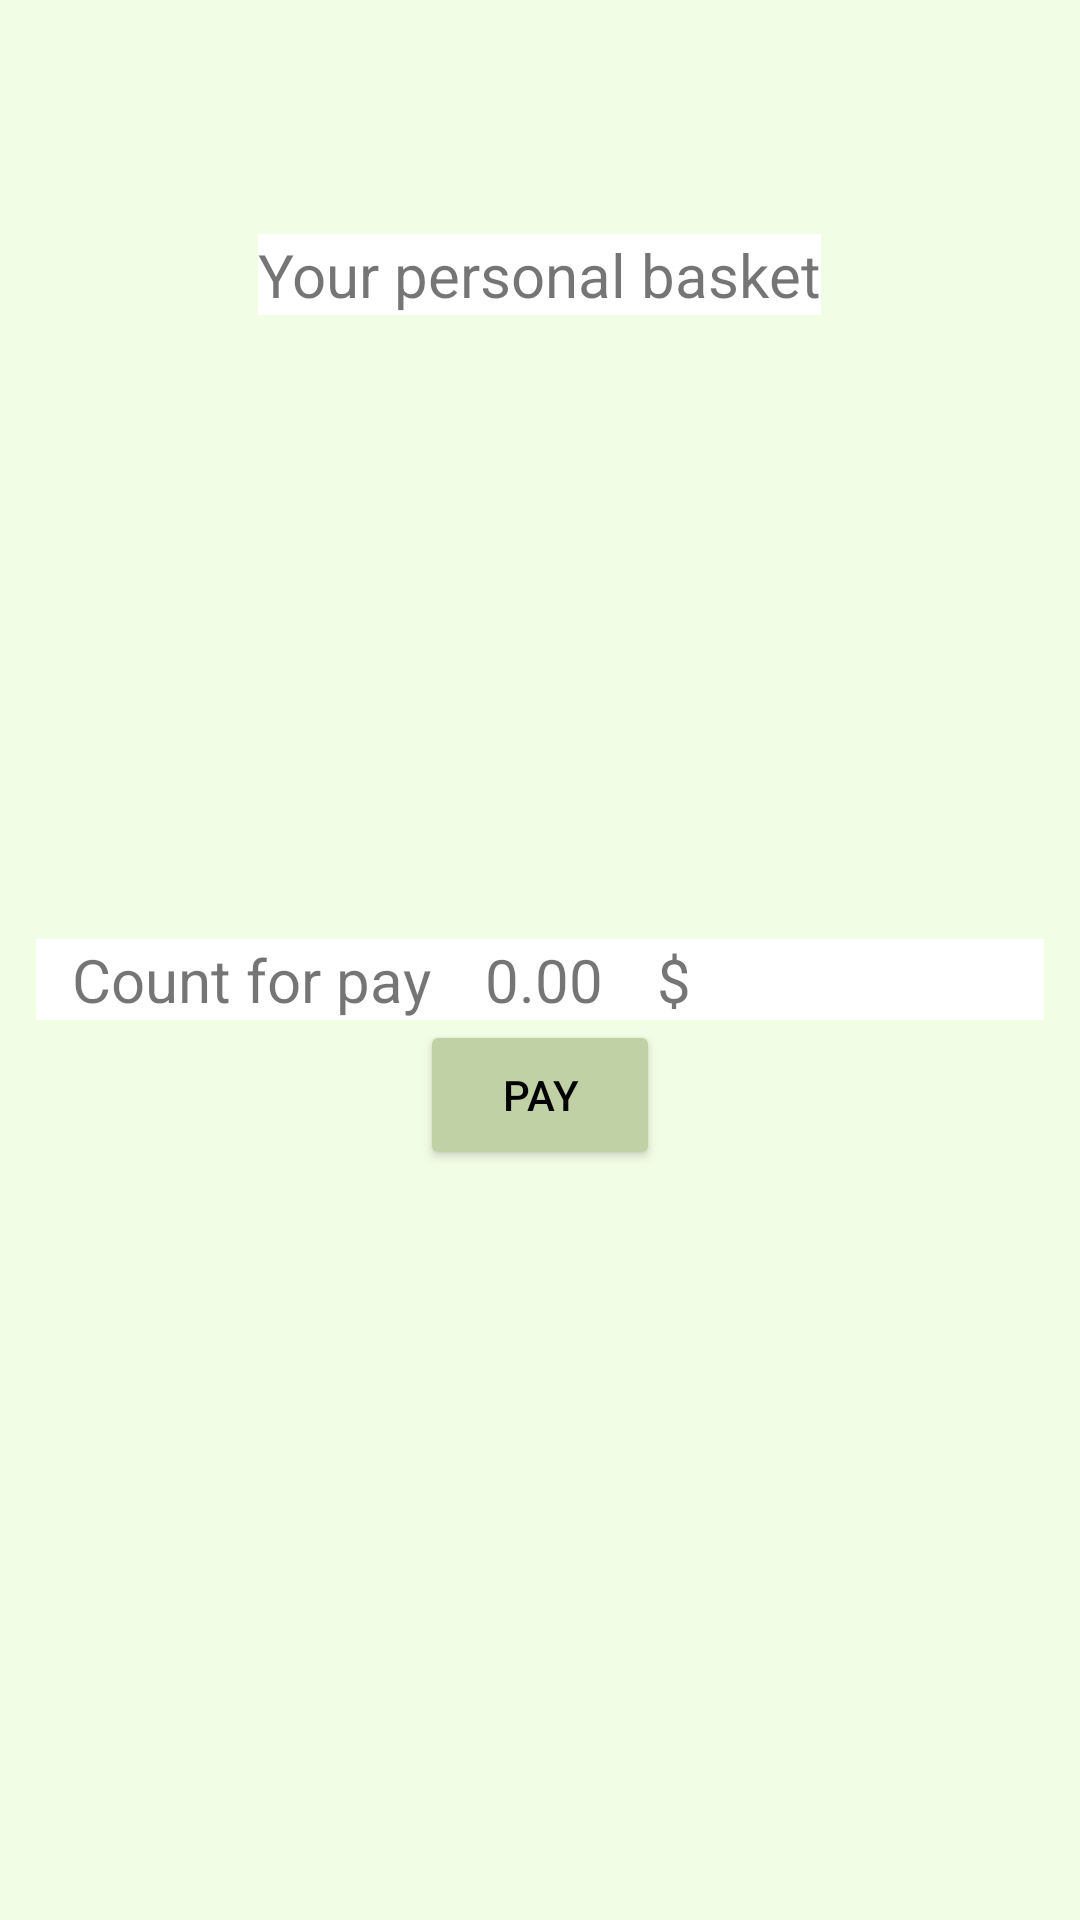

Android layout source for this screen:
<!-- AndroidManifest.xml: application theme Theme.My_shop_Kemelova -->
<!-- res/layout/fragment_basket.xml -->
<?xml version="1.0" encoding="utf-8"?>
<LinearLayout xmlns:android="http://schemas.android.com/apk/res/android"
    xmlns:app="http://schemas.android.com/apk/res-auto"
    xmlns:tools="http://schemas.android.com/tools"
    android:layout_width="match_parent"
    android:layout_height="match_parent"
    tools:context=".ui.dashboard.BasketFragment"
    android:background="#F2FDE6"
    android:orientation="vertical"
    android:padding="12dp">

    <ImageButton
        android:id="@+id/btn_back"
        android:layout_width="36dp"
        android:layout_height="36dp"
        android:layout_marginStart="6dp"
        android:background="@drawable/strelkalevo"
        android:contentDescription="button back"
        tools:ignore="TouchTargetSizeCheck"
        />
    <TextView
        android:layout_width="wrap_content"
        android:layout_height="wrap_content"
        android:textSize="20sp"
        android:text="Your personal basket"
        android:background="@color/white"
        android:layout_marginTop="30dp"
        android:layout_gravity="center_horizontal"/>

    <androidx.recyclerview.widget.RecyclerView
        android:id="@+id/rv_basket"
        android:layout_width="wrap_content"
        android:layout_height="wrap_content"
        app:layoutManager="androidx.recyclerview.widget.LinearLayoutManager"
        android:orientation="horizontal"
        tools:listitem="@layout/item_product"/>

    <ImageView
        android:id="@+id/place_holder"
        android:layout_width="380dp"
        android:layout_height="180dp"
        android:src="@drawable/empty_cart"
        android:visibility="visible"
        android:layout_marginTop="8dp"
        android:layout_gravity="center_horizontal"
        />

    <LinearLayout
        android:layout_width="match_parent"
        android:layout_height="wrap_content"
        android:background="@color/white"
        android:layout_marginTop="20dp">

        <TextView
            android:layout_width="wrap_content"
            android:layout_height="wrap_content"
            android:text="Count for pay"
            android:textSize="20sp"
            android:layout_marginStart="12dp"
            />

        <TextView
            android:id="@+id/basket_total_count"
            android:layout_width="wrap_content"
            android:layout_height="wrap_content"
            android:text="0.00"
            android:textSize="20sp"
            android:layout_marginLeft="18dp"
            />

        <TextView
            android:layout_width="wrap_content"
            android:layout_height="wrap_content"
            android:text="$"
            android:textSize="20sp"
            android:layout_marginLeft="18dp"
            />
    </LinearLayout>
    <Button
        android:id="@+id/btn_pay"
        android:layout_width="80dp"
        android:layout_height="50dp"
        android:backgroundTint="#C1D1A6"
        android:layout_gravity="center_horizontal"
        android:textAlignment="center"
        android:textColor="@color/black"
        android:text="pay"
        />
</LinearLayout>
<!-- res/layout/item_product.xml (included above) -->
<?xml version="1.0" encoding="utf-8"?>
<LinearLayout xmlns:android="http://schemas.android.com/apk/res/android"
    android:layout_width="wrap_content"
    android:layout_height="wrap_content"
    xmlns:app="http://schemas.android.com/apk/res-auto"
    android:orientation="vertical"
    android:padding="14dp">
    <androidx.cardview.widget.CardView
        android:layout_width="wrap_content"
        android:layout_height="wrap_content"
        app:cardCornerRadius="26dp">

        <LinearLayout
            android:layout_width="180dp"
            android:layout_height="wrap_content"
            android:background="#85DAD5"
            android:padding="8dp"
            android:orientation="vertical">
            <androidx.cardview.widget.CardView
                android:layout_width="wrap_content"
                android:layout_height="wrap_content"
                app:cardCornerRadius="24dp"
                android:layout_gravity="center_horizontal">
                <ImageView
                    android:id="@+id/image_card"
                    android:layout_width="120dp"
                    android:layout_height="100dp"
                    android:src="@drawable/ic_launcher_background"
                    android:layout_gravity="center_horizontal"/>
            </androidx.cardview.widget.CardView>
            <LinearLayout
                android:layout_width="match_parent"
                android:layout_height="wrap_content"
                android:orientation="vertical"
                android:layout_gravity="center_horizontal">
                <TextView
                    android:id="@+id/model_id"
                    android:layout_width="wrap_content"
                    android:layout_height="wrap_content"
                    android:text="model_id"
                    android:visibility="gone"/>
                <TextView
                    android:id="@+id/name_product_card"
                    android:layout_width="wrap_content"
                    android:layout_height="wrap_content"
                    android:text="Sweater"
                    android:textSize="16sp"
                    android:textStyle="bold"
                    android:layout_gravity="center_horizontal"/>
                <LinearLayout
                    android:layout_width="wrap_content"
                    android:layout_height="wrap_content"
                    android:layout_gravity="center_horizontal">
                    <TextView
                        android:id="@+id/price_card"
                        android:layout_width="wrap_content"
                        android:layout_height="wrap_content"
                        android:text="60"
                        android:textSize="26sp"
                        android:textStyle="bold"
                        android:layout_marginRight="10dp" />
                    <TextView
                        android:id="@+id/icon_dollars"
                        android:layout_width="wrap_content"
                        android:layout_height="wrap_content"
                        android:text="$"
                        android:textSize="26sp"
                        android:textStyle="bold"/>
                </LinearLayout>
                <TextView
                    android:id="@+id/description_card"
                    android:layout_width="wrap_content"
                    android:layout_height="wrap_content"
                    android:text="fhdddddddddddddddddddddddddddddddddddddddddddddddddddddddddddddj"
                    android:textSize="20sp"
                    android:layout_marginRight="2dp"
                    android:layout_marginLeft="9dp"
                    android:visibility="gone"
                    android:textAlignment="center"
                    />
                <TextView
                    android:id="@+id/ability_card"
                    android:layout_width="wrap_content"
                    android:layout_height="wrap_content"
                    android:text="is available/out of store"
                    android:textSize="12sp"
                    android:textStyle="bold" />
                <ImageButton
                    android:id="@+id/btn_zoom"
                    android:layout_width="60dp"
                    android:layout_height="40dp"
                    android:layout_gravity="right"
                    android:layout_marginEnd="1dp"
                    android:background="#85DAD5"
                    android:contentDescription="more"
                    android:src="@android:drawable/arrow_down_float"
                    />
            </LinearLayout>

        </LinearLayout>

        <ImageView
            android:id="@+id/tovar_favorite_check"
            android:layout_width="75dp"
            android:layout_height="80dp"
            android:layout_gravity="center"
            android:src="@drawable/ic_home_black_24dp"
            android:visibility="invisible" />
    </androidx.cardview.widget.CardView>

</LinearLayout>
<!-- resources referenced by this layout -->
<resources>
  <style name="Theme.My_shop_Kemelova" parent="Theme.MaterialComponents.DayNight.NoActionBar">
          
          <item name="colorPrimary">@color/purple_500</item>
          <item name="colorPrimaryVariant">@color/purple_700</item>
          <item name="colorOnPrimary">@color/white</item>
          
          <item name="colorSecondary">@color/teal_200</item>
          <item name="colorSecondaryVariant">@color/teal_700</item>
          <item name="colorOnSecondary">@color/black</item>
          
          <item name="android:statusBarColor">?attr/colorPrimaryVariant</item>
          
      </style>
  <!-- not gathered from this repository: default colours our renderer supplied (Android Studio template values) -->
  <color name="purple_500">#FF6200EE</color>
  <color name="purple_700">#FF3700B3</color>
  <color name="teal_200">#FF03DAC5</color>
  <color name="teal_700">#FF018786</color>
  <color name="black">#FF000000</color>
  <color name="white">#FFFFFFFF</color>
</resources>
